Labelled photos from "processed", an image-classification folder in Devaguru11/kidney-stone-cnn. The possible labels are: cyst, normal, stone, tumour.

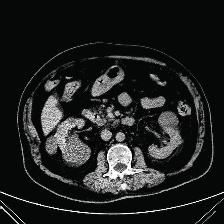
Label: cyst

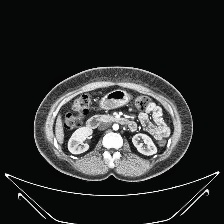
Label: normal

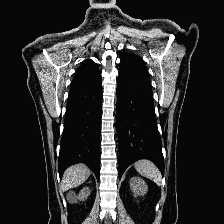
Label: cyst

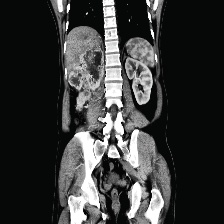
Label: tumour

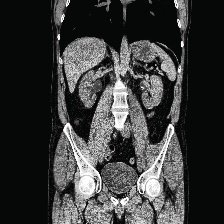
Label: stone

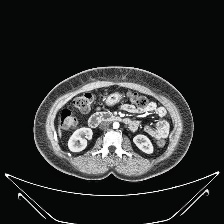
Label: normal
